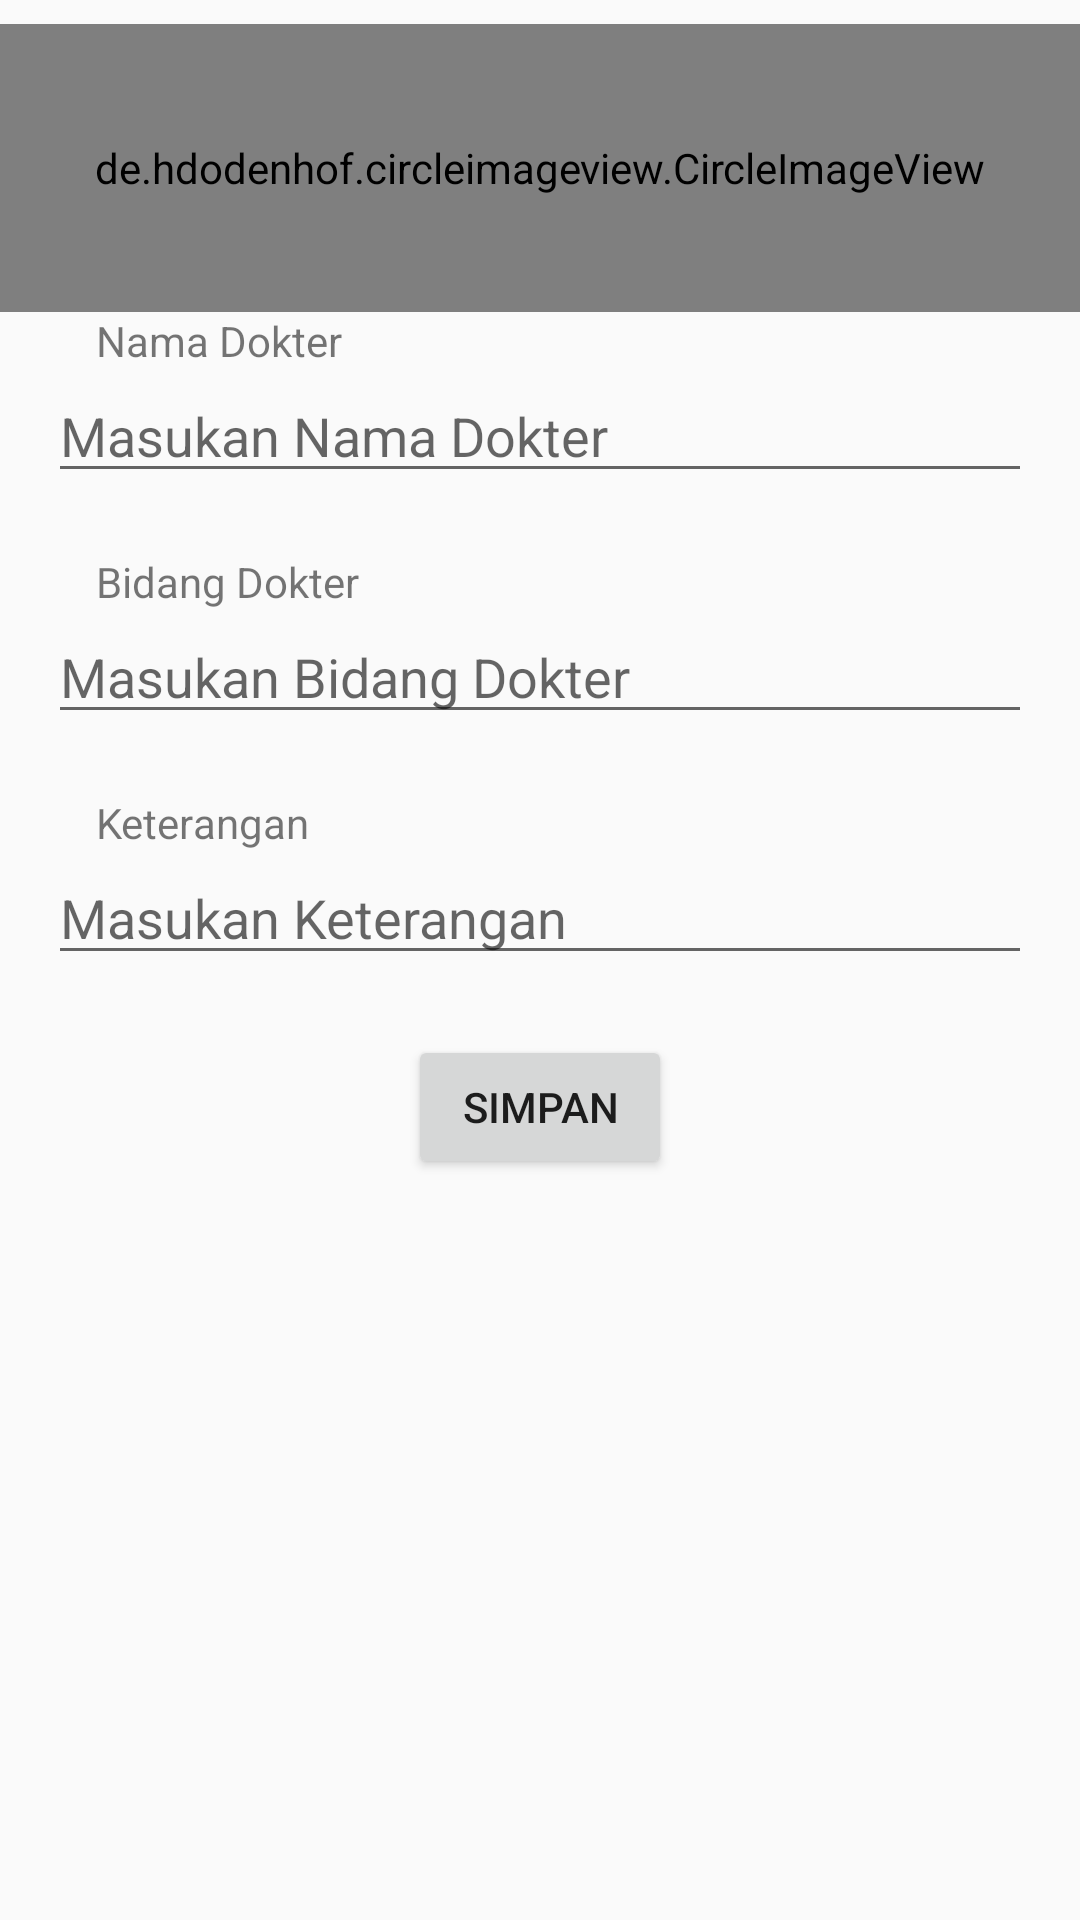

Reconstruct the res/layout file that produces this screen, plus the resources it refers to.
<!-- AndroidManifest.xml: application theme AppTheme -->
<!-- res/layout/activity_form.xml -->
<?xml version="1.0" encoding="utf-8"?>
<androidx.constraintlayout.widget.ConstraintLayout xmlns:android="http://schemas.android.com/apk/res/android"
    xmlns:app="http://schemas.android.com/apk/res-auto"
    xmlns:tools="http://schemas.android.com/tools"
    android:layout_width="match_parent"
    android:layout_height="match_parent"
    tools:context=".FormActivity">

    <de.hdodenhof.circleimageview.CircleImageView
        android:id="@+id/banner"
        android:layout_width="0dp"
        android:layout_height="96dp"
        android:layout_marginTop="8dp"
        android:src="@drawable/logo"
        app:layout_constraintEnd_toEndOf="parent"
        app:layout_constraintStart_toStartOf="parent"
        app:layout_constraintTop_toTopOf="parent" />

    <LinearLayout
        android:layout_width="match_parent"
        android:layout_height="wrap_content"
        android:layout_marginStart="16dp"
        android:layout_marginEnd="16dp"
        android:orientation="vertical"
        app:layout_constraintEnd_toEndOf="parent"
        app:layout_constraintStart_toStartOf="parent"
        app:layout_constraintTop_toBottomOf="@+id/banner">

        <TextView
            android:paddingLeft="16dp"
            android:layout_width="wrap_content"
            android:layout_height="match_parent"
            android:text="@string/tv_nama" />

        <EditText
            android:id="@+id/edt_nama"
            android:layout_width="match_parent"
            android:layout_height="wrap_content"
            android:layout_marginBottom="20dp"
            android:hint="@string/hint_nama" />

        <TextView
            android:layout_width="wrap_content"
            android:paddingLeft="16dp"
            android:layout_height="match_parent"
            android:text="@string/tv_ahli" />

        <EditText
            android:id="@+id/edt_ahli"
            android:layout_width="match_parent"
            android:layout_height="wrap_content"
            android:layout_marginBottom="20dp"
            android:hint="@string/hint_ahli"
            android:inputType="textPhonetic" />

        <TextView
            android:layout_width="wrap_content"
            android:layout_height="match_parent"
            android:paddingLeft="16dp"
            android:text="@string/tv_keterangan" />

        <EditText
            android:id="@+id/edt_keterangan"
            android:layout_width="match_parent"
            android:layout_height="wrap_content"
            android:layout_marginBottom="20dp"
            android:hint="@string/hint_keterangan"
            android:inputType="textPhonetic" />

        <Button
            android:id="@+id/btn_simpan"
            android:layout_width="wrap_content"
            android:layout_height="wrap_content"
            android:layout_gravity="center"
            android:text="@string/btn_simpan"
            android:textAlignment="center" />
    </LinearLayout>

</androidx.constraintlayout.widget.ConstraintLayout>
<!-- resources referenced by this layout -->
<resources>
  <string name="btn_simpan">SIMPAN</string>
  <string name="hint_ahli">Masukan Bidang Dokter</string>
  <string name="hint_keterangan">Masukan Keterangan</string>
  <string name="hint_nama">Masukan Nama Dokter</string>
  <string name="tv_ahli">Bidang Dokter</string>
  <string name="tv_keterangan">Keterangan</string>
  <string name="tv_nama">Nama Dokter</string>
  <style name="AppTheme" parent="Theme.AppCompat.Light.DarkActionBar">
          
          <item name="colorPrimary">#B0C4DE</item>
          <item name="colorPrimaryDark">#ADD8E6</item>
          <item name="colorAccent">#778899</item>
      </style>
</resources>
